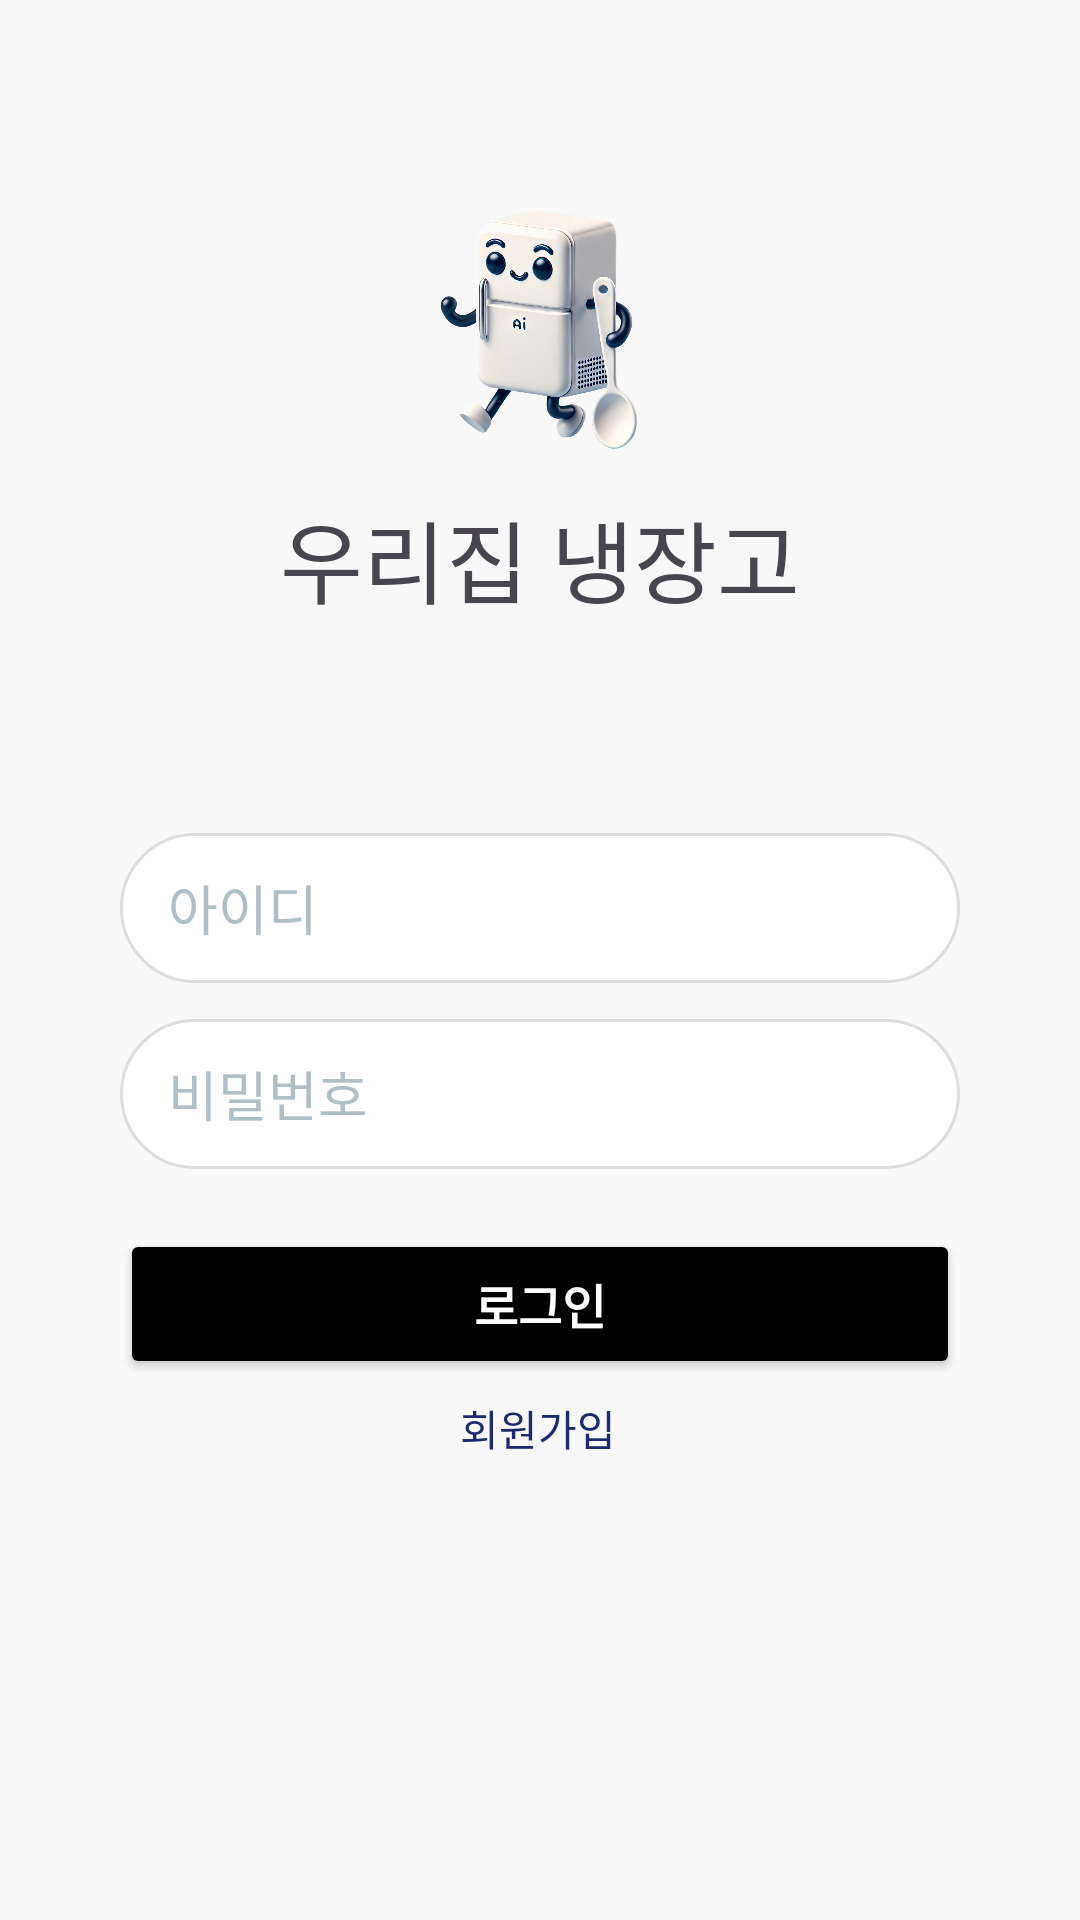

Android layout source for this screen:
<!-- AndroidManifest.xml: application theme Theme.Refrigeratormanager -->
<!-- res/layout/activity_main.xml -->
<?xml version="1.0" encoding="utf-8"?>
<androidx.constraintlayout.widget.ConstraintLayout
    xmlns:android="http://schemas.android.com/apk/res/android"
    xmlns:app="http://schemas.android.com/apk/res-auto"
    xmlns:tools="http://schemas.android.com/tools"
    android:layout_width="match_parent"
    android:layout_height="match_parent"
    android:background="#F8F8F8"
    tools:context=".MainActivity">

    
    <ImageView
        android:id="@+id/ivLogo"
        android:layout_width="136dp"
        android:layout_height="92dp"
        android:layout_marginTop="60dp"
        android:src="@drawable/character"
        app:layout_constraintEnd_toEndOf="parent"
        app:layout_constraintStart_toStartOf="parent"
        app:layout_constraintTop_toTopOf="parent" />

    <TextView
        android:id="@+id/title"
        android:layout_width="wrap_content"
        android:layout_height="wrap_content"
        android:text="우리집 냉장고"
        android:textSize="30dp"
        android:fontFamily="@font/font"
        android:layout_marginTop="12dp"
        app:layout_constraintStart_toStartOf="parent"
        app:layout_constraintEnd_toEndOf="parent"
        app:layout_constraintTop_toBottomOf="@id/ivLogo"/>

    
    <EditText
        android:id="@+id/etID"
        android:layout_width="0dp"
        android:layout_height="50dp"
        android:background="@drawable/rounded_edittext"
        android:hint="아이디"
        android:paddingStart="16dp"
        android:textColor="#000000"
        android:textColorHint="#B0BEC5"
        app:layout_constraintTop_toBottomOf="@id/title"
        app:layout_constraintStart_toStartOf="parent"
        app:layout_constraintEnd_toEndOf="parent"
        android:layout_marginTop="70dp"
        android:layout_marginHorizontal="40dp"/>

    
    <EditText
        android:id="@+id/etPassword"
        android:layout_width="0dp"
        android:layout_height="50dp"
        android:background="@drawable/rounded_edittext"
        android:hint="비밀번호"
        android:inputType="textPassword"
        android:paddingStart="16dp"
        android:textColor="#000000"
        android:textColorHint="#B0BEC5"
        app:layout_constraintTop_toBottomOf="@id/etID"
        app:layout_constraintStart_toStartOf="parent"
        app:layout_constraintEnd_toEndOf="parent"
        android:layout_marginTop="12dp"
        android:layout_marginHorizontal="40dp"/>

    
    <Button
        android:id="@+id/btnLogin"
        android:layout_width="0dp"
        android:layout_height="50dp"
        android:backgroundTint="@color/black"
        android:text="로그인"
        android:textColor="#FFFFFF"
        android:textSize="16sp"
        android:textStyle="bold"
        app:layout_constraintTop_toBottomOf="@id/etPassword"
        app:layout_constraintStart_toStartOf="parent"
        app:layout_constraintEnd_toEndOf="parent"
        android:layout_marginTop="20dp"
        android:layout_marginHorizontal="40dp"/>


    
    <TextView
        android:id="@+id/tvSignUp"
        android:layout_width="wrap_content"
        android:layout_height="wrap_content"
        android:layout_marginTop="76dp"
        android:text="회원가입"
        android:textColor="#1E2A6F"
        android:textSize="14sp"
        app:layout_constraintEnd_toEndOf="parent"
        app:layout_constraintHorizontal_bias="0.498"
        app:layout_constraintStart_toStartOf="parent"
        app:layout_constraintTop_toBottomOf="@id/etPassword" />

</androidx.constraintlayout.widget.ConstraintLayout>
<!-- resources referenced by this layout -->
<resources>
  <color name="black">#FF000000</color>
  <!-- drawable character: png bitmap (drawable, 519728 bytes) -->
  <!-- drawable rounded_edittext (drawable) -->
  <?xml version="1.0" encoding="utf-8"?>
  <shape xmlns:android="http://schemas.android.com/apk/res/android" android:shape="rectangle">
      <solid android:color="#FFFFFF"/>
      <corners android:radius="25dp"/>
      <stroke android:width="1dp" android:color="#DDDDDD"/>
  </shape>
  <style name="Theme.Refrigeratormanager" parent="Base.Theme.Refrigeratormanager" />
  <style name="Base.Theme.Refrigeratormanager" parent="Theme.Material3.DayNight.NoActionBar">
          
          
      </style>
</resources>
